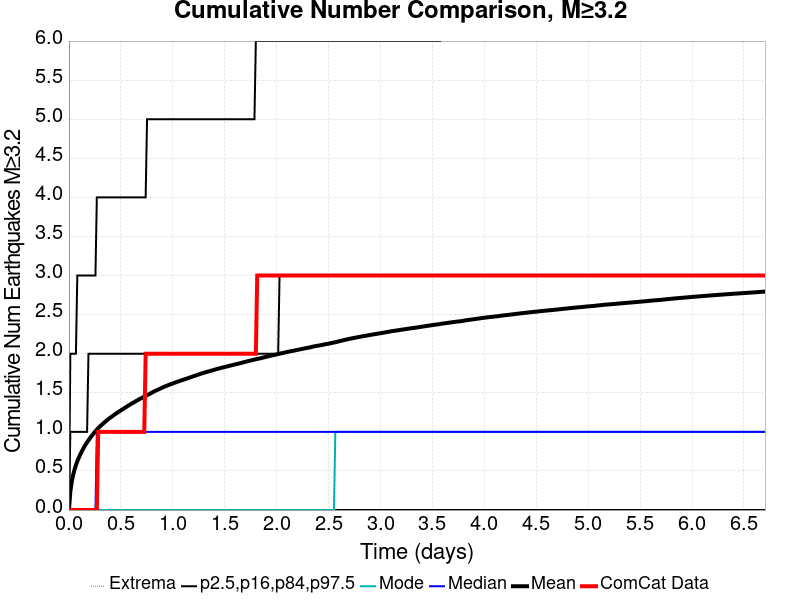

The file beside this chart, header and first rows:
Time (days), ComCat Data, Simulation Mean, Simulation Median, Simulation Mode, Simulation Minimum, Simulation Maximum, 2.5 %-ile, 16 %-ile, 84 %-ile, 97.5 %-ile
0.0, 0.0, 0.0, 0.0, 0.0, 0.0, 0.0, 0.0, 0.0, 0.0, 0.0
0.01343, 0.0, 0.2359, 0.0, 0.0, 0.0, 70.0, 0.0, 0.0, 1.0, 2.0
0.02686, 0.0, 0.3584, 0.0, 0.0, 0.0, 145.0, 0.0, 0.0, 1.0, 2.0
0.04029, 0.0, 0.4481, 0.0, 0.0, 0.0, 200.0, 0.0, 0.0, 1.0, 2.0
0.05373, 0.0, 0.5163, 0.0, 0.0, 0.0, 268.0, 0.0, 0.0, 1.0, 2.0
0.06716, 0.0, 0.5736, 0.0, 0.0, 0.0, 301.0, 0.0, 0.0, 1.0, 2.0
0.08059, 0.0, 0.6236, 0.0, 0.0, 0.0, 340.0, 0.0, 0.0, 1.0, 3.0
0.09402, 0.0, 0.6671, 0.0, 0.0, 0.0, 367.0, 0.0, 0.0, 1.0, 3.0
0.1075, 0.0, 0.7056, 0.0, 0.0, 0.0, 388.0, 0.0, 0.0, 1.0, 3.0
0.1209, 0.0, 0.7426, 0.0, 0.0, 0.0, 415.0, 0.0, 0.0, 1.0, 3.0
0.1343, 0.0, 0.7768, 0.0, 0.0, 0.0, 431.0, 0.0, 0.0, 1.0, 3.0
0.1477, 0.0, 0.8095, 0.0, 0.0, 0.0, 450.0, 0.0, 0.0, 1.0, 3.0
0.1612, 0.0, 0.8395, 0.0, 0.0, 0.0, 465.0, 0.0, 0.0, 1.0, 3.0
0.1746, 0.0, 0.8667, 0.0, 0.0, 0.0, 473.0, 0.0, 0.0, 1.0, 3.0
0.188, 0.0, 0.8926, 0.0, 0.0, 0.0, 489.0, 0.0, 0.0, 2.0, 3.0
0.2015, 0.0, 0.9167, 0.0, 0.0, 0.0, 496.0, 0.0, 0.0, 2.0, 3.0
0.2149, 0.0, 0.9408, 0.0, 0.0, 0.0, 508.0, 0.0, 0.0, 2.0, 3.0
0.2283, 0.0, 0.964, 0.0, 0.0, 0.0, 513.0, 0.0, 0.0, 2.0, 3.0
0.2418, 0.0, 0.9871, 0.0, 0.0, 0.0, 523.0, 0.0, 0.0, 2.0, 3.0
0.2552, 0.0, 1.008, 0.0, 0.0, 0.0, 527.0, 0.0, 0.0, 2.0, 3.0
0.2686, 0.0, 1.028, 1.0, 0.0, 0.0, 534.0, 0.0, 0.0, 2.0, 4.0
0.2821, 1.0, 1.048, 1.0, 0.0, 0.0, 539.0, 0.0, 0.0, 2.0, 4.0
0.2955, 1.0, 1.066, 1.0, 0.0, 0.0, 550.0, 0.0, 0.0, 2.0, 4.0
0.3089, 1.0, 1.082, 1.0, 0.0, 0.0, 557.0, 0.0, 0.0, 2.0, 4.0
0.3224, 1.0, 1.099, 1.0, 0.0, 0.0, 563.0, 0.0, 0.0, 2.0, 4.0
0.3358, 1.0, 1.114, 1.0, 0.0, 0.0, 577.0, 0.0, 0.0, 2.0, 4.0
0.3492, 1.0, 1.13, 1.0, 0.0, 0.0, 584.0, 0.0, 0.0, 2.0, 4.0
0.3626, 1.0, 1.144, 1.0, 0.0, 0.0, 588.0, 0.0, 0.0, 2.0, 4.0
0.3761, 1.0, 1.159, 1.0, 0.0, 0.0, 594.0, 0.0, 0.0, 2.0, 4.0
0.3895, 1.0, 1.174, 1.0, 0.0, 0.0, 598.0, 0.0, 0.0, 2.0, 4.0
0.4029, 1.0, 1.186, 1.0, 0.0, 0.0, 604.0, 0.0, 0.0, 2.0, 4.0
0.4164, 1.0, 1.199, 1.0, 0.0, 0.0, 606.0, 0.0, 0.0, 2.0, 4.0
0.4298, 1.0, 1.213, 1.0, 0.0, 0.0, 613.0, 0.0, 0.0, 2.0, 4.0
0.4432, 1.0, 1.225, 1.0, 0.0, 0.0, 618.0, 0.0, 0.0, 2.0, 4.0
0.4567, 1.0, 1.237, 1.0, 0.0, 0.0, 621.0, 0.0, 0.0, 2.0, 4.0
0.4701, 1.0, 1.249, 1.0, 0.0, 0.0, 622.0, 0.0, 0.0, 2.0, 4.0
0.4835, 1.0, 1.261, 1.0, 0.0, 0.0, 625.0, 0.0, 0.0, 2.0, 4.0
0.497, 1.0, 1.272, 1.0, 0.0, 0.0, 627.0, 0.0, 0.0, 2.0, 4.0
0.5104, 1.0, 1.284, 1.0, 0.0, 0.0, 628.0, 0.0, 0.0, 2.0, 4.0
0.5238, 1.0, 1.295, 1.0, 0.0, 0.0, 631.0, 0.0, 0.0, 2.0, 4.0
0.5373, 1.0, 1.306, 1.0, 0.0, 0.0, 634.0, 0.0, 0.0, 2.0, 4.0
0.5507, 1.0, 1.318, 1.0, 0.0, 0.0, 640.0, 0.0, 0.0, 2.0, 4.0
0.5641, 1.0, 1.33, 1.0, 0.0, 0.0, 643.0, 0.0, 0.0, 2.0, 4.0
0.5776, 1.0, 1.341, 1.0, 0.0, 0.0, 647.0, 0.0, 0.0, 2.0, 4.0
0.591, 1.0, 1.351, 1.0, 0.0, 0.0, 652.0, 0.0, 0.0, 2.0, 4.0
0.6044, 1.0, 1.362, 1.0, 0.0, 0.0, 656.0, 0.0, 0.0, 2.0, 4.0
0.6178, 1.0, 1.372, 1.0, 0.0, 0.0, 659.0, 0.0, 0.0, 2.0, 4.0
0.6313, 1.0, 1.382, 1.0, 0.0, 0.0, 665.0, 0.0, 0.0, 2.0, 4.0
0.6447, 1.0, 1.394, 1.0, 0.0, 0.0, 670.0, 0.0, 0.0, 2.0, 4.0
0.6581, 1.0, 1.404, 1.0, 0.0, 0.0, 674.0, 0.0, 0.0, 2.0, 4.0
0.6716, 1.0, 1.414, 1.0, 0.0, 0.0, 677.0, 0.0, 0.0, 2.0, 4.0
0.685, 1.0, 1.424, 1.0, 0.0, 0.0, 678.0, 0.0, 0.0, 2.0, 4.0
0.6984, 1.0, 1.432, 1.0, 0.0, 0.0, 680.0, 0.0, 0.0, 2.0, 4.0
0.7119, 1.0, 1.442, 1.0, 0.0, 0.0, 682.0, 0.0, 0.0, 2.0, 4.0
0.7253, 1.0, 1.451, 1.0, 0.0, 0.0, 684.0, 0.0, 0.0, 2.0, 4.0
0.7387, 2.0, 1.46, 1.0, 0.0, 0.0, 689.0, 0.0, 0.0, 2.0, 4.0
0.7522, 2.0, 1.47, 1.0, 0.0, 0.0, 691.0, 0.0, 0.0, 2.0, 5.0
0.7656, 2.0, 1.479, 1.0, 0.0, 0.0, 695.0, 0.0, 0.0, 2.0, 5.0
0.779, 2.0, 1.487, 1.0, 0.0, 0.0, 699.0, 0.0, 0.0, 2.0, 5.0
0.7925, 2.0, 1.497, 1.0, 0.0, 0.0, 702.0, 0.0, 0.0, 2.0, 5.0
... 440 more rows
